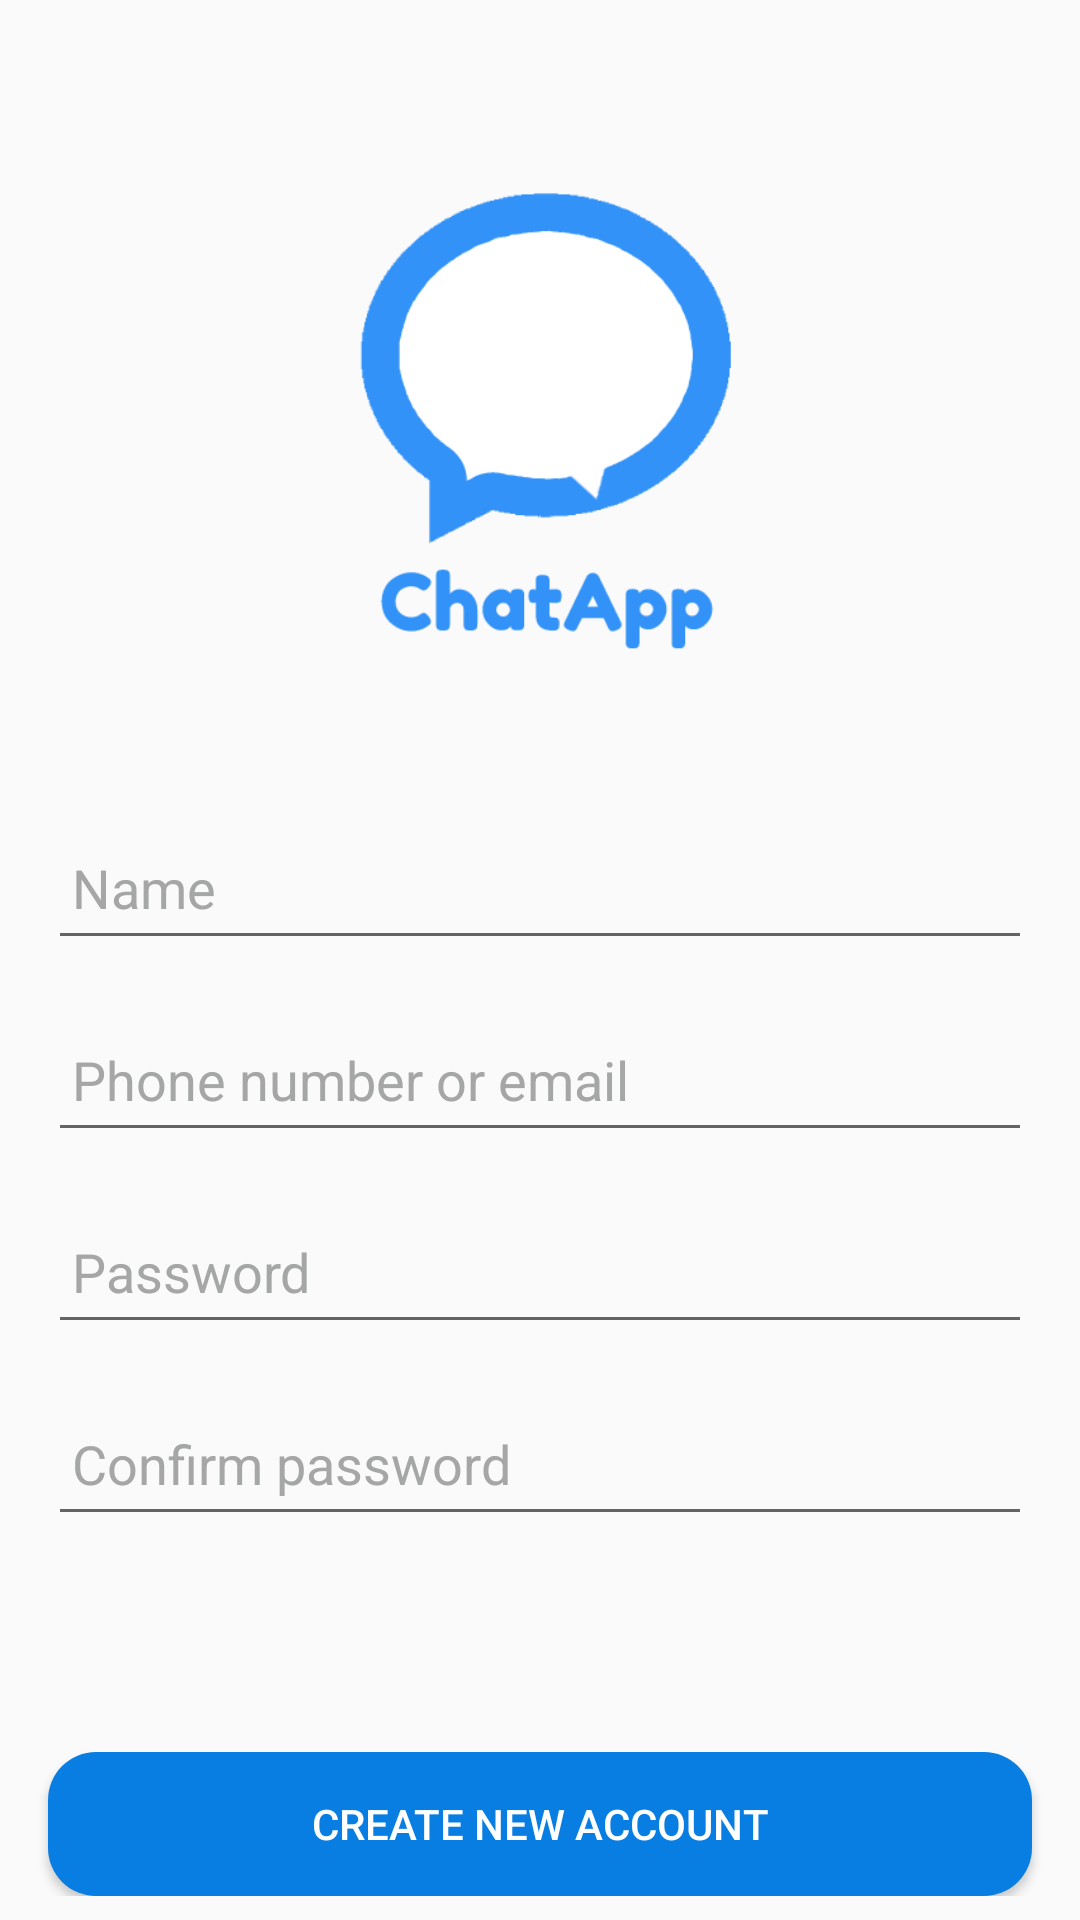

Android layout source for this screen:
<!-- AndroidManifest.xml: application theme Theme.MessengerApp -->
<!-- res/layout/activity_signup.xml -->
<?xml version="1.0" encoding="utf-8"?>
<ScrollView xmlns:android="http://schemas.android.com/apk/res/android"
    xmlns:app="http://schemas.android.com/apk/res-auto"
    xmlns:tools="http://schemas.android.com/tools"
    android:layout_width="match_parent"
    android:layout_height="match_parent"
    android:layout_marginBottom="16dp"
    android:background="?android:attr/windowBackground"
    tools:context=".ui.SignupActivity">
    <androidx.constraintlayout.widget.ConstraintLayout
        android:layout_width="match_parent"
        android:layout_height="wrap_content"
        >
        <ImageView
            android:id="@+id/imageView"
            android:layout_width="172dp"
            android:layout_height="172dp"
            android:layout_marginTop="50dp"
            android:src="@drawable/app_logo"
            app:layout_constraintEnd_toEndOf="parent"
            app:layout_constraintStart_toStartOf="parent"
            app:layout_constraintTop_toTopOf="parent" />

        <ImageView
            android:id="@+id/back_signup_button"
            android:layout_width="30dp"
            android:layout_height="30dp"
            android:layout_marginStart="20dp"
            android:layout_marginTop="20dp"
            android:src="@drawable/ic_back"
            app:layout_constraintStart_toStartOf="parent"
            app:layout_constraintTop_toTopOf="parent" />

        <EditText
            android:id="@+id/name_signup_et"
            android:layout_width="match_parent"
            android:layout_height="48dp"
            android:layout_marginStart="16dp"
            android:layout_marginTop="50dp"
            android:layout_marginEnd="16dp"
            android:inputType="text"
            android:hint="@string/name"
            android:padding="8dp"
            app:layout_constraintEnd_toEndOf="parent"
            app:layout_constraintStart_toStartOf="parent"
            app:layout_constraintTop_toBottomOf="@+id/imageView" />

        <EditText
            android:id="@+id/email_signup_et"
            android:layout_width="match_parent"
            android:layout_height="48dp"
            android:layout_marginStart="16dp"
            android:layout_marginTop="16dp"
            android:layout_marginEnd="16dp"
            android:inputType="textEmailAddress"
            android:hint="@string/email_field_hint"
            android:padding="8dp"
            app:layout_constraintEnd_toEndOf="parent"
            app:layout_constraintStart_toStartOf="parent"
            app:layout_constraintTop_toBottomOf="@+id/name_signup_et" />

        <EditText
            android:id="@+id/password_signup_et"
            android:layout_width="match_parent"
            android:layout_height="48dp"
            android:layout_marginTop="16dp"
            android:layout_marginLeft="16dp"
            android:layout_marginRight="16dp"
            android:inputType="textPassword"
            android:hint="@string/password_field_hint"
            android:padding="8dp"
            app:layout_constraintTop_toBottomOf="@+id/email_signup_et"
            tools:layout_editor_absoluteX="16dp" />
        <EditText
            android:id="@+id/confirm_pass_et"
            android:layout_width="match_parent"
            android:layout_height="48dp"
            android:layout_marginTop="16dp"
            android:layout_marginLeft="16dp"
            android:layout_marginRight="16dp"
            android:inputType="textPassword"
            android:hint="@string/confirm_password"
            android:padding="8dp"
            app:layout_constraintTop_toBottomOf="@+id/password_signup_et"
            tools:layout_editor_absoluteX="16dp" />

        <ProgressBar
            android:id="@+id/signup_progress_bar"
            android:layout_width="36dp"
            android:layout_height="36dp"
            android:layout_marginTop="20dp"
            android:visibility="invisible"
            app:layout_constraintEnd_toEndOf="parent"
            app:layout_constraintStart_toStartOf="parent"
            app:layout_constraintTop_toBottomOf="@+id/confirm_pass_et" />

        <Button
            android:id="@+id/signup_button"
            android:layout_width="match_parent"
            android:layout_height="wrap_content"
            android:layout_marginStart="16dp"
            android:layout_marginTop="16dp"
            android:layout_marginEnd="16dp"
            android:background="@drawable/button_selector_1"
            android:text="@string/new_account_button"
            android:textColor="@color/white"
            android:textSize="14sp"
            app:layout_constraintEnd_toEndOf="parent"
            app:layout_constraintStart_toStartOf="parent"
            app:layout_constraintTop_toBottomOf="@+id/signup_progress_bar" />


    </androidx.constraintlayout.widget.ConstraintLayout>
</ScrollView>
<!-- resources referenced by this layout -->
<resources>
  <color name="white">#FFFFFFFF</color>
  <!-- drawable app_logo: png bitmap (drawable, 6394 bytes) -->
  <!-- drawable button_selector_1 (drawable) -->
  <?xml version="1.0" encoding="utf-8"?>
  <selector xmlns:android="http://schemas.android.com/apk/res/android">
   <item android:state_enabled="false" android:state_pressed="false">
       <shape android:shape="rectangle">
           <solid android:color="@color/grey_200"/>
           <corners android:radius="16dp"/>
       </shape>
   </item>
      <item android:state_enabled="true" android:state_pressed="false">
          <shape android:shape="rectangle">
              <solid android:color="@color/blue"/>
              <corners android:radius="16dp"/>
          </shape>
      </item>
      <item android:state_pressed="true">
          <shape android:shape="rectangle">
              <solid android:color="@color/blue_600"/>
              <corners android:radius="16dp"/>
          </shape>
      </item>
  </selector>
  <string name="confirm_password">Confirm password</string>
  <string name="email_field_hint">Phone number or email</string>
  <string name="name">Name</string>
  <string name="new_account_button">Create new Account</string>
  <string name="password_field_hint">Password</string>
  <style name="Theme.MessengerApp" parent="Theme.AppCompat.Light.NoActionBar">
          
          <item name="colorPrimary">@color/blue_600</item>
          <item name="colorPrimaryVariant">@color/white</item>
          <item name="colorOnPrimary">@color/white</item>
          
          <item name="colorSecondary">@color/blue_300</item>
          <item name="colorSecondaryVariant">@color/blue</item>
          <item name="colorOnSecondary">@color/black</item>
          <item name="editTextColor">@color/black</item>
          <item name="android:textColorHint">@color/grey_500</item>
          <item name="android:textColor">@color/black</item>
          <item name="android:searchViewStyle">@style/SearchViewMy</item>
  
  
          
  
          <item name="android:statusBarColor">?android:attr/windowBackground</item>
  
  
          
      </style>
  <color name="grey_200">#DFE1E2</color>
  <color name="blue">#097ee2</color>
  <color name="blue_600">#006AFF</color>
  <color name="blue_300">#00B2FF</color>
  <color name="black">#FF000000</color>
  <color name="grey_500">#A5A6A6</color>
  <style name="SearchViewMy" parent="Widget.AppCompat.Light.SearchView">
          <item name="submitBackground">?android:attr/windowBackground</item>
          <item name="queryBackground">?android:attr/windowBackground</item>
  
      </style>
</resources>
